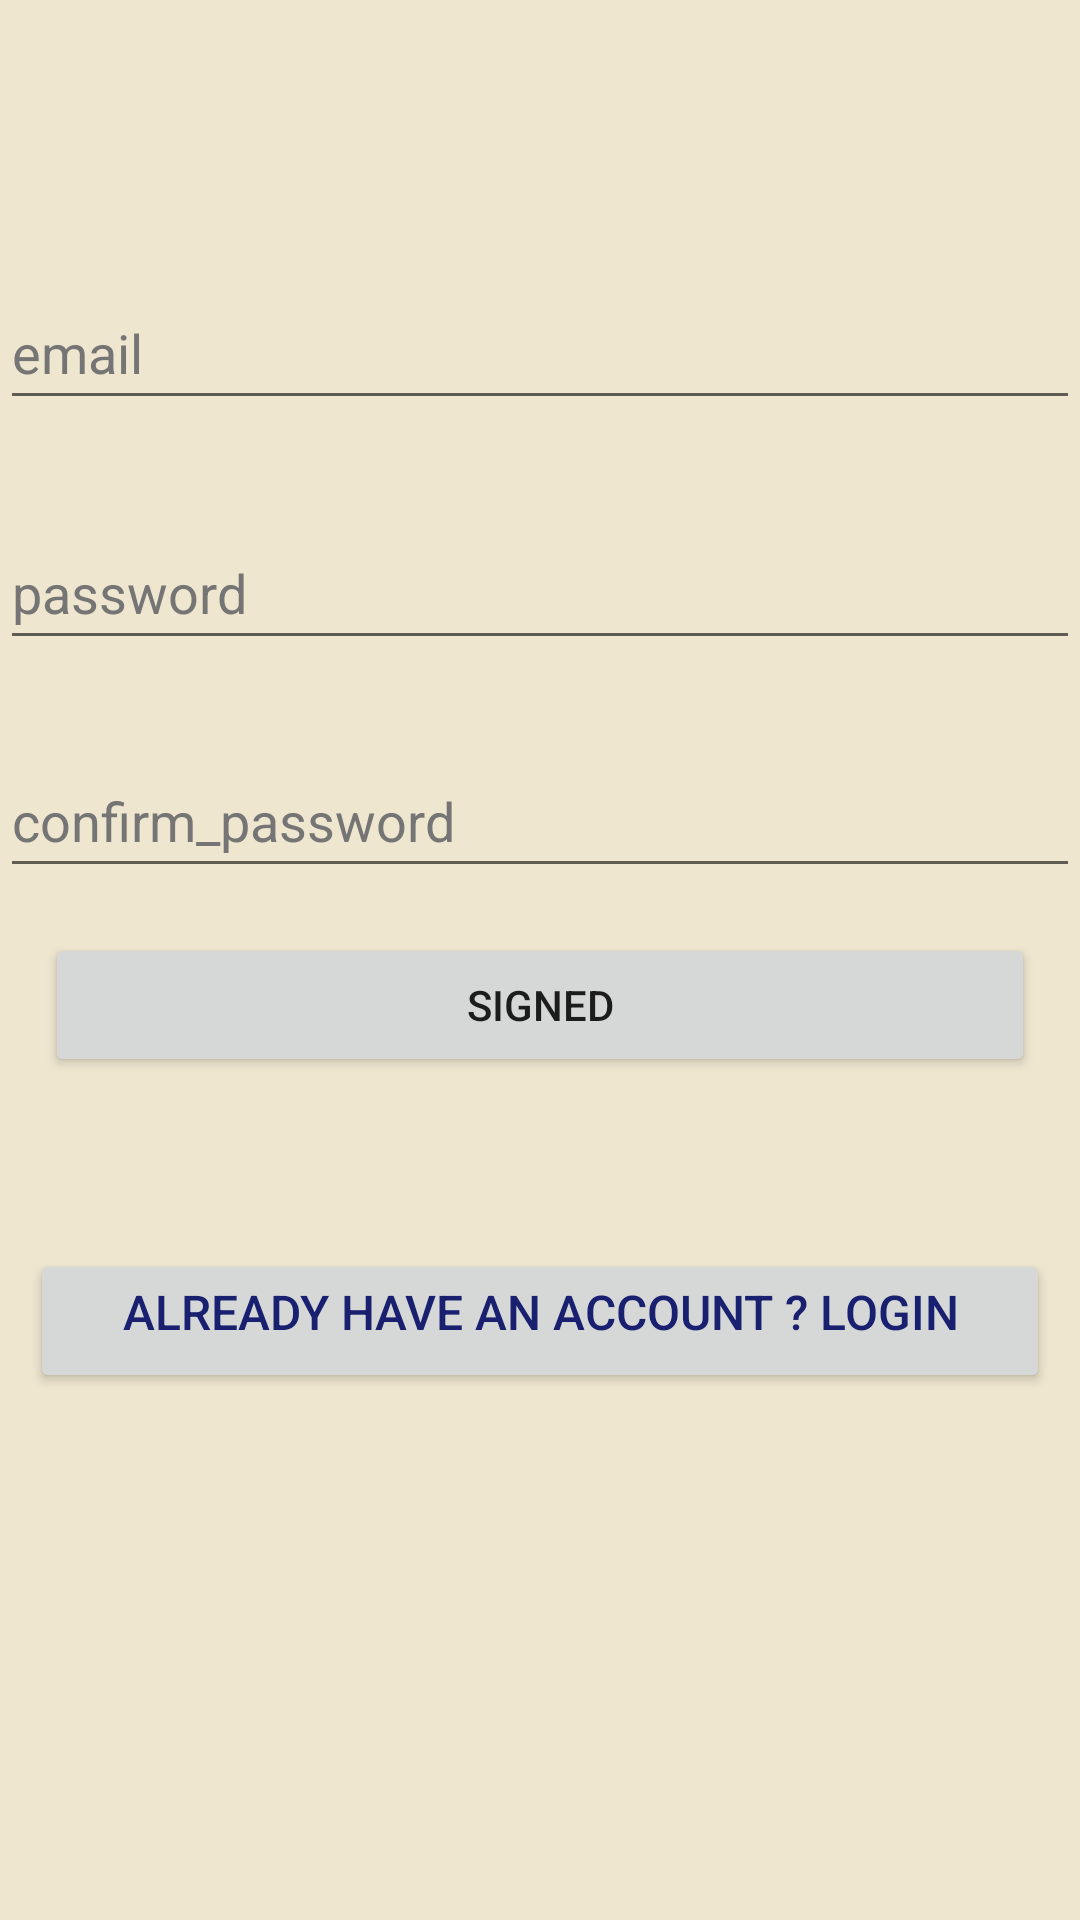

Here is an Android app screen rendered from its layout file. Give the layout XML and the strings, colors and styles it references.
<!-- AndroidManifest.xml: application theme Theme.TimeTravel -->
<!-- res/layout/sign_up.xml -->
<?xml version="1.0" encoding="utf-8"?>
<androidx.constraintlayout.widget.ConstraintLayout
    xmlns:android="http://schemas.android.com/apk/res/android"
    xmlns:app="http://schemas.android.com/apk/res-auto"
    xmlns:tools="http://schemas.android.com/tools"
    android:layout_width="match_parent"
    android:layout_height="match_parent"
    android:background="@color/colorTimeTravel">

    <LinearLayout
        android:id="@+id/linearLayout"
        android:layout_width="0dp"
        android:layout_height="0dp"
        android:orientation="vertical"
        android:padding="15dp"
        android:paddingTop="40dp"
        android:paddingBottom="40dp"
        app:layout_constraintEnd_toEndOf="parent"
        app:layout_constraintStart_toStartOf="parent"
        app:layout_constraintTop_toTopOf="parent">

    </LinearLayout>

    <Button
        android:id="@+id/tvRedirectLogin"
        android:layout_width="match_parent"
        android:layout_height="wrap_content"
        android:layout_margin="10dp"
        android:gravity="center_horizontal"
        android:text="@string/already_have_an_account_login"
        android:textColor="#18206F"
        android:textSize="16sp"
        app:layout_constraintBottom_toBottomOf="parent"
        app:layout_constraintTop_toBottomOf="@+id/btnSSigned"
        app:layout_constraintVertical_bias="0.223"
        tools:layout_editor_absoluteX="-7dp" />

    <Button
        android:id="@+id/btnSSigned"
        android:layout_width="match_parent"
        android:layout_height="wrap_content"
        android:layout_margin="15dp"
        android:layout_marginTop="44dp"
        android:text="signed"
        app:layout_constraintTop_toBottomOf="@+id/etSConfPassword"
        tools:layout_editor_absoluteX="20dp" />

    <EditText
        android:id="@+id/etSConfPassword"
        android:layout_width="match_parent"
        android:layout_height="wrap_content"
        android:layout_marginTop="28dp"
        android:autofillHints="password"
        android:ems="10"
        android:hint="confirm_password"
        android:inputType="textPassword"
        android:minHeight="48dp"
        android:textColorHint="#757575"
        android:textColor="@color/black"
        app:layout_constraintTop_toBottomOf="@+id/etSPassword"
        tools:ignore="TextContrastCheck"
        tools:layout_editor_absoluteX="0dp" />

    <EditText
        android:id="@+id/etSPassword"
        android:layout_width="match_parent"
        android:layout_height="wrap_content"
        android:layout_marginTop="32dp"
        android:autofillHints="password"
        android:ems="10"
        android:hint="password"
        android:textColor="@color/black"
        android:inputType="textPassword"
        android:minHeight="48dp"
        android:textColorHint="#757575"
        app:layout_constraintTop_toBottomOf="@+id/etSEmailAddress"
        tools:layout_editor_absoluteX="-9dp" />

    <EditText
        android:id="@+id/etSEmailAddress"
        android:layout_width="match_parent"
        android:layout_height="wrap_content"
        android:layout_marginTop="92dp"
        android:autofillHints="emailAddress"
        android:ems="10"
        android:hint="email"
        android:inputType="textEmailAddress"
        android:minHeight="48dp"
        android:textColorHint="#757575"
        android:textColor="@color/black"
        app:layout_constraintTop_toTopOf="@+id/linearLayout"
        tools:layout_editor_absoluteX="-9dp" />


</androidx.constraintlayout.widget.ConstraintLayout>
<!-- resources referenced by this layout -->
<resources>
  <color name="black">#000000</color>
  <color name="colorTimeTravel">#eee6cf</color>
  <string name="already_have_an_account_login">Already Have an account ? Login</string>
  <style name="Theme.TimeTravel" parent="Theme.MaterialComponents.DayNight.DarkActionBar">
          
          <item name="colorPrimary">@color/purple_500</item>
          <item name="colorPrimaryVariant">@color/purple_700</item>
          <item name="colorOnPrimary">@color/white</item>
          
          <item name="colorSecondary">@color/teal_200</item>
          <item name="colorSecondaryVariant">@color/teal_700</item>
          <item name="colorOnSecondary">@color/black</item>
          
          <item name="android:statusBarColor">?attr/colorPrimaryVariant</item>
          
      </style>
  <color name="purple_500">#FF6200EE</color>
  <color name="purple_700">#2A006C</color>
  <color name="white">#FFFFFFFF</color>
  <color name="teal_200">#FF03DAC5</color>
  <color name="teal_700">#FF018786</color>
</resources>
